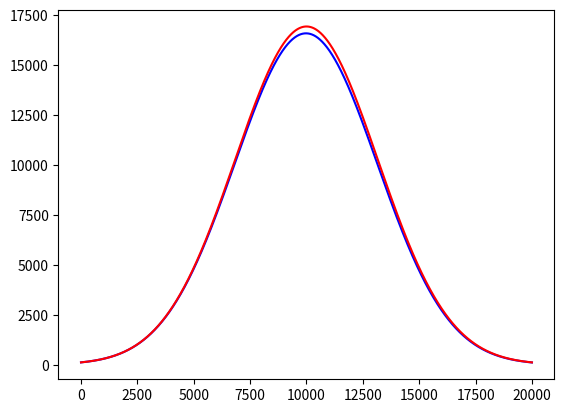

Source code (Python):
import numpy as np
import math
import matplotlib.pyplot as plt

class sim():

    def __init__(self, k, radian, wavelength):
        self.k = k
        self.radian = radian
        self.wavelength = wavelength
        self.degree = self.radian / 1000 * (180 / math.pi)
        self.thickPosition = self.cal_distance(100000)
        self.dict_I0 = [i for i in range(0, 20000)]
        self.cal_input(dict_I0=self.dict_I0)

    def cal_input(self, dict_I0):
        sig = math.sqrt(20000)
        u = 10000

        for i in dict_I0:
            dict_I0[i] = np.exp(-(i - u) ** 2 / (1000 * sig ** 2)) / (math.sqrt(2 * math.pi) * sig) * 6000000

        return dict_I0

    def cal_distance(self, width):
        distance = [0 for i in range(0, 20000)]
        for i in range(width):
            #print(math.tan(self.degree) * i, self.degree)
            distance.append(math.tan(self.degree) * i)
        return distance

    def cal_indensity(self, I_0, width):
        I = []
        for i in range(len(I_0)):
            I.append(I_0[i] * math.exp(-1*self.k*width[i]))
            """
                        if I_0[i] >= 1:
                print(I_0[i], width[i])
                #print(I_0[i] * )
            if I_0[i] * math.exp(-1*self.k*width[i]) >= 1:
                print(I_0[i] * math.exp(-1*self.k*width[i]))
            """

        return I

    def simluation(self, start_point):
        return self.dict_I0, self.cal_indensity(self.dict_I0, self.thickPosition[start_point:start_point+len(self.dict_I0)])

if __name__ == '__main__':
    simTest = sim(k=3.577, radian=0.00001, wavelength=632.8)
    I0, I = simTest.simluation(20000)
    plt.plot(I, color='blue')
    plt.plot(I0, color='red')
    plt.show()